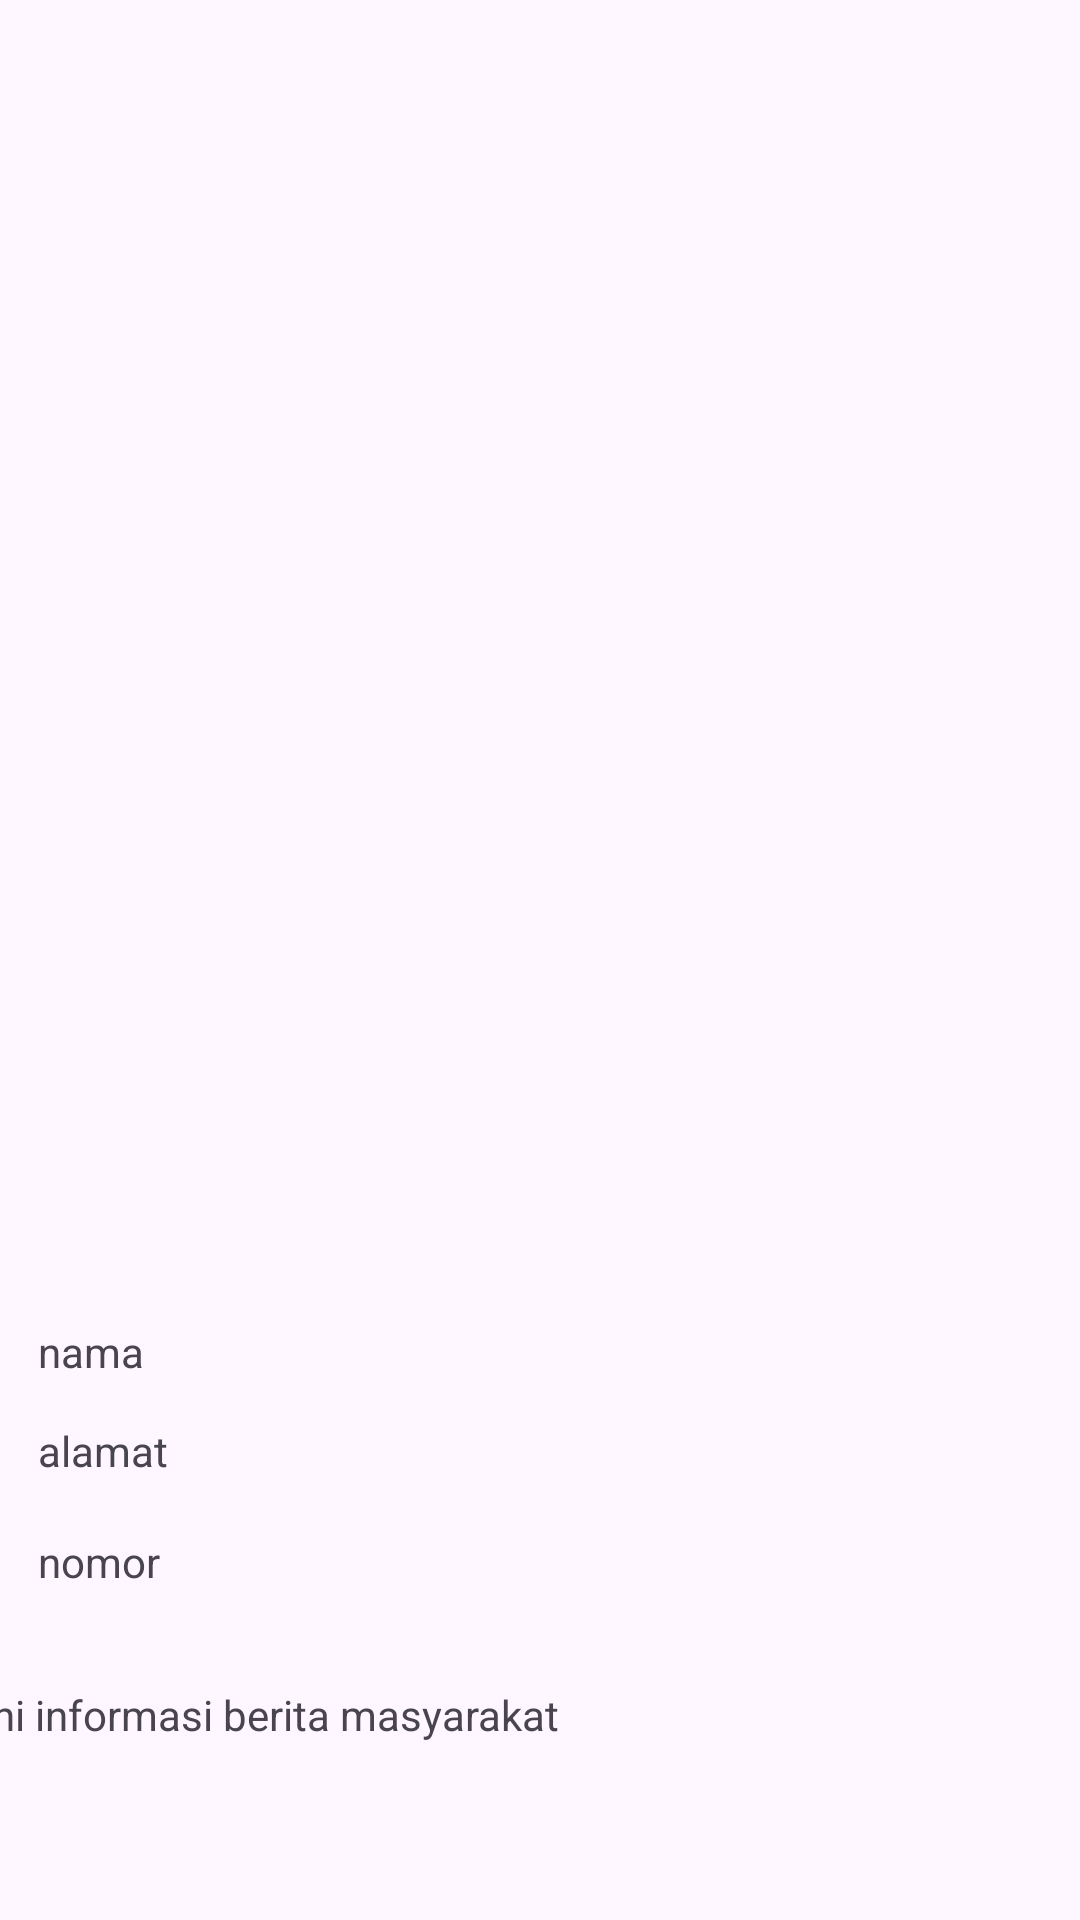

Android layout source for this screen:
<!-- AndroidManifest.xml: application theme Theme.AppMasyarakat -->
<!-- res/layout/home_news.xml -->
<?xml version="1.0" encoding="utf-8"?>
<androidx.constraintlayout.widget.ConstraintLayout xmlns:android="http://schemas.android.com/apk/res/android"
    xmlns:app="http://schemas.android.com/apk/res-auto"
    xmlns:tools="http://schemas.android.com/tools"
    android:layout_width="match_parent"
    android:layout_height="wrap_content">

    <TextView
        android:id="@+id/HomeInfo"
        android:layout_width="375dp"
        android:layout_height="62dp"
        android:layout_marginBottom="16dp"
        android:text="ini informasi berita masyarakat"
        app:layout_constraintBottom_toBottomOf="parent"
        app:layout_constraintEnd_toEndOf="parent"
        app:layout_constraintHorizontal_bias="0.444"
        app:layout_constraintStart_toStartOf="parent" />

    <ImageView
        android:id="@+id/HomeFoto"
        android:layout_width="371dp"
        android:layout_height="231dp"
        app:layout_constraintBottom_toTopOf="@+id/HomeNama"
        app:layout_constraintEnd_toEndOf="parent"
        app:layout_constraintStart_toStartOf="parent"
        app:layout_constraintTop_toTopOf="parent"
        app:layout_constraintVertical_bias="1.0"
        tools:srcCompat="@tools:sample/backgrounds/scenic" />

    <TextView
        android:id="@+id/HomeNama"
        android:layout_width="163dp"
        android:layout_height="29dp"
        android:layout_marginBottom="4dp"
        android:text="nama"
        app:layout_constraintBottom_toTopOf="@+id/HomeAlamat"
        app:layout_constraintEnd_toEndOf="parent"
        app:layout_constraintHorizontal_bias="0.064"
        app:layout_constraintStart_toStartOf="parent" />

    <TextView
        android:id="@+id/HomeAlamat"
        android:layout_width="164dp"
        android:layout_height="33dp"
        android:layout_marginBottom="4dp"
        android:text="alamat"
        app:layout_constraintBottom_toTopOf="@+id/HomeNomor"
        app:layout_constraintEnd_toEndOf="parent"
        app:layout_constraintHorizontal_bias="0.064"
        app:layout_constraintStart_toStartOf="parent" />

    <TextView
        android:id="@+id/HomeNomor"
        android:layout_width="164dp"
        android:layout_height="35dp"
        android:layout_marginBottom="16dp"
        android:text="nomor"
        app:layout_constraintBottom_toTopOf="@+id/HomeInfo"
        app:layout_constraintEnd_toEndOf="parent"
        app:layout_constraintHorizontal_bias="0.064"
        app:layout_constraintStart_toStartOf="parent" />

</androidx.constraintlayout.widget.ConstraintLayout>
<!-- resources referenced by this layout -->
<resources>
  <style name="Theme.AppMasyarakat" parent="Base.Theme.AppMasyarakat" />
  <style name="Base.Theme.AppMasyarakat" parent="Theme.Material3.DayNight.NoActionBar">
          
          
      </style>
</resources>
